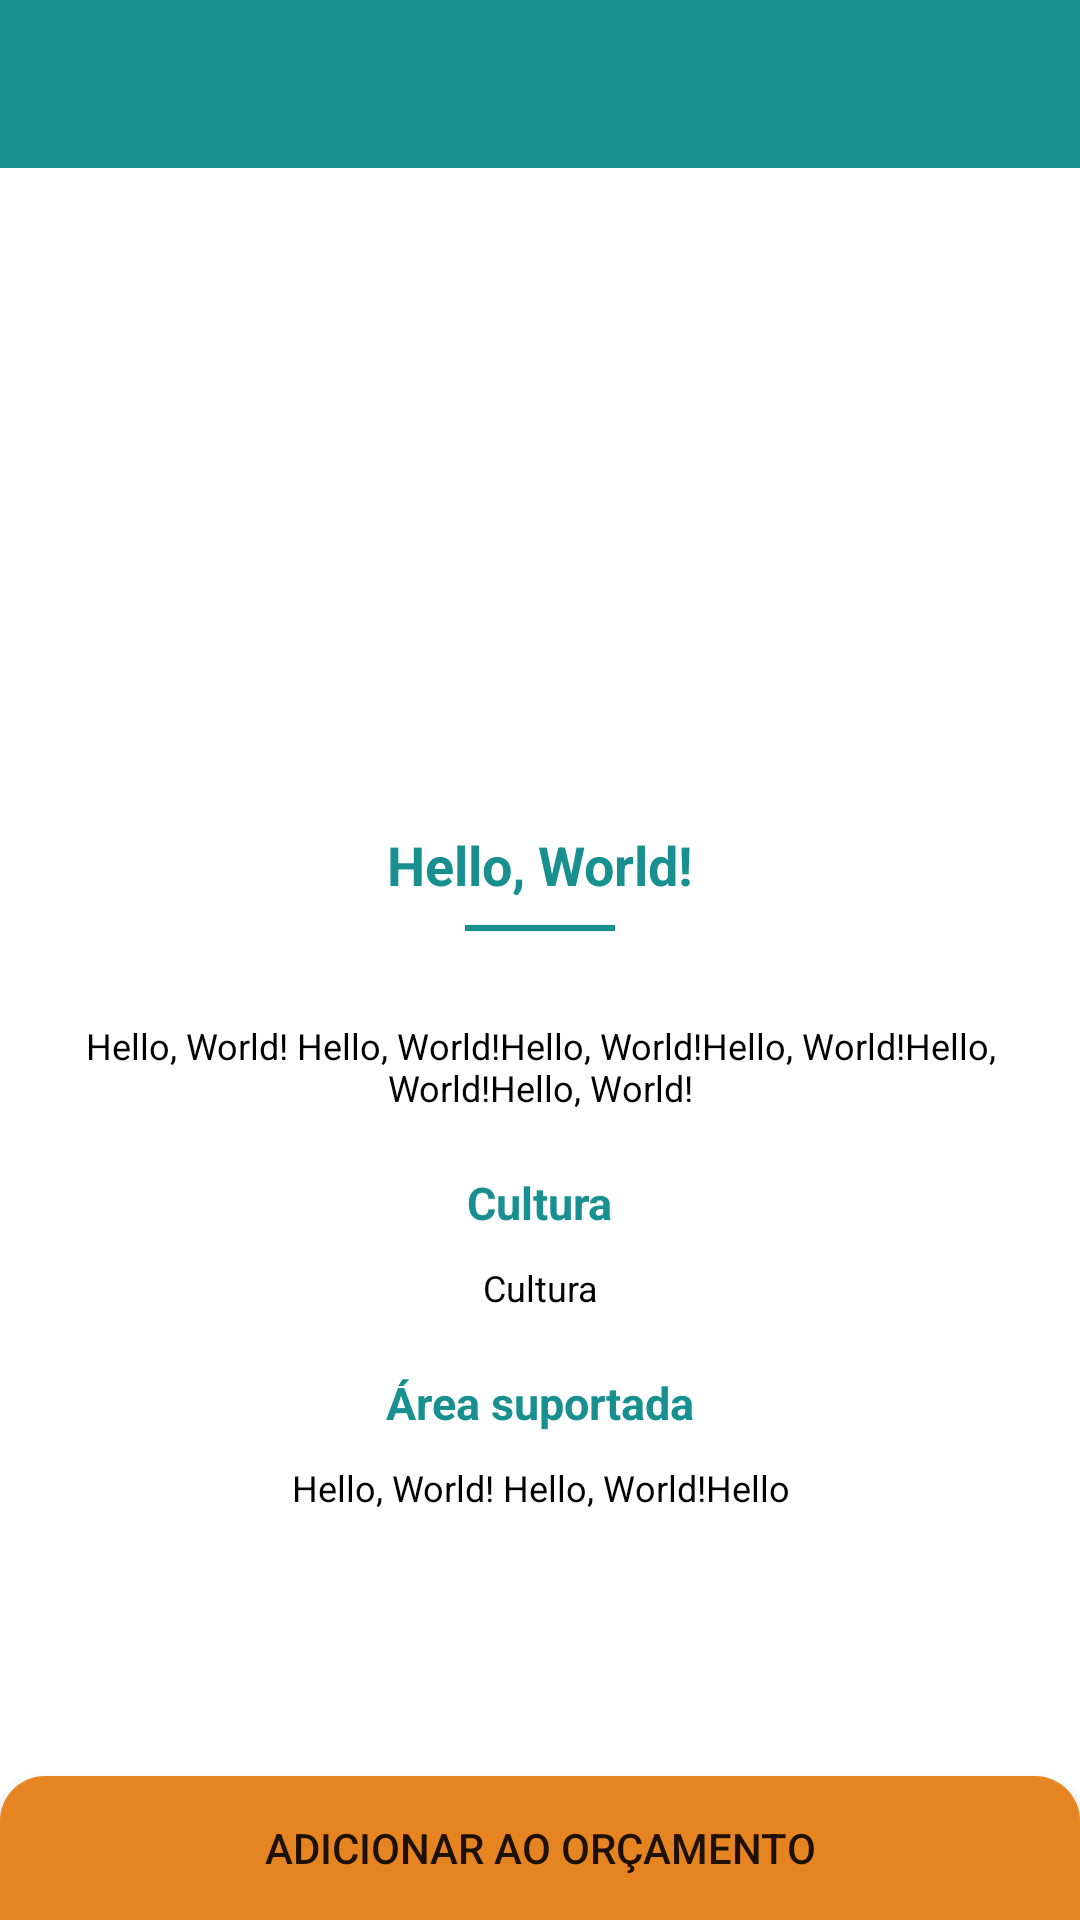

Here is an Android app screen rendered from its layout file. Give the layout XML and the strings, colors and styles it references.
<!-- AndroidManifest.xml: application theme Theme.Kotlintrevo -->
<!-- res/layout/details_fragment.xml -->
<?xml version="1.0" encoding="utf-8"?>
<androidx.constraintlayout.widget.ConstraintLayout xmlns:android="http://schemas.android.com/apk/res/android"
    xmlns:app="http://schemas.android.com/apk/res-auto"
    xmlns:tools="http://schemas.android.com/tools"
    android:layout_width="match_parent"
    android:layout_height="match_parent"
    tools:context=".activity.DetailsProductActivity">

    <LinearLayout
        android:id="@+id/toolBar"
        android:layout_width="match_parent"
        android:layout_height="?actionBarSize"
        android:background="@color/colorprimary"
        android:gravity="center_vertical"
        android:orientation="horizontal"
        android:paddingStart="15dp"
        android:paddingEnd="15dp"
        app:layout_constraintTop_toTopOf="parent">

        <ImageView
            android:id="@+id/imageMenu"
            android:layout_width="30dp"
            android:layout_height="30dp"
            android:contentDescription="@string/app_name"
            android:src="@drawable/baseline_arrow_back_24"
            android:onClick="DetailToMain"
            />

    </LinearLayout>

    <androidx.constraintlayout.widget.ConstraintLayout
        android:id="@+id/containerDetail"
        android:layout_width="match_parent"
        android:layout_height="0dp"
        app:layout_constraintTop_toBottomOf="@id/toolBar"
        app:layout_constraintBottom_toBottomOf="parent">

        <ImageView
            android:id="@+id/imageProduct"
            android:layout_width="match_parent"
            android:layout_height="200dp"
            app:layout_constraintTop_toTopOf="@id/containerDetail"
            tools:srcCompat="@tools:sample/backgrounds/scenic"
            android:contentDescription="TODO" />


        <TextView
            android:id="@+id/titleDetail"
            android:layout_width="wrap_content"
            android:layout_height="wrap_content"
            android:text="@string/hello_world"
            android:textSize="18sp"
            app:layout_constraintTop_toBottomOf="@id/imageProduct"
            app:layout_constraintStart_toStartOf="parent"
            app:layout_constraintEnd_toEndOf="parent"
            android:layout_marginTop="20dp"
            android:textStyle="bold"
            android:textColor="@color/colorprimary"
            />

        <View
            android:layout_width="50dp"
            android:layout_height="2dp"
            android:background="@color/colorprimary"
            android:layout_marginTop="8dp"
            app:layout_constraintTop_toBottomOf="@id/titleDetail"
            app:layout_constraintStart_toStartOf="parent"
            app:layout_constraintEnd_toEndOf="parent"/>

        <TextView
            android:id="@+id/descriptionDetail"
            android:layout_width="match_parent"
            android:layout_height="wrap_content"
            android:text="@string/hello_world_hello_world_hello_world_hello_world_hello_world_hello_world"
            android:textSize="12sp"
            app:layout_constraintTop_toBottomOf="@id/titleDetail"
            app:layout_constraintStart_toStartOf="parent"
            app:layout_constraintEnd_toEndOf="parent"
            android:layout_marginTop="40dp"
            android:layout_marginHorizontal="20dp"
            android:textColor="@color/black"
            android:textAlignment="center"
            />

        <TextView
            android:id="@+id/titleCulture"
            android:layout_width="wrap_content"
            android:layout_height="wrap_content"
            android:text="@string/cultura"
            android:textSize="15sp"
            app:layout_constraintTop_toBottomOf="@id/descriptionDetail"
            app:layout_constraintStart_toStartOf="parent"
            app:layout_constraintEnd_toEndOf="parent"
            android:layout_marginTop="20dp"
            android:textColor="@color/colorprimary"
            android:textStyle="bold"
            />

        <TextView
            android:id="@+id/infoCulture"
            android:layout_width="match_parent"
            android:layout_height="wrap_content"
            android:text="@string/infocuture"
            android:textSize="12sp"
            app:layout_constraintTop_toBottomOf="@id/titleCulture"
            app:layout_constraintStart_toStartOf="parent"
            app:layout_constraintEnd_toEndOf="parent"
            android:layout_marginTop="10dp"
            android:layout_marginHorizontal="20dp"
            android:textColor="@color/black"
            android:textAlignment="center"
            />

        <TextView
            android:id="@+id/titleArea"
            android:layout_width="wrap_content"
            android:layout_height="wrap_content"
            android:text="@string/area_suportada"
            android:textSize="15sp"
            app:layout_constraintTop_toBottomOf="@id/infoCulture"
            app:layout_constraintStart_toStartOf="parent"
            app:layout_constraintEnd_toEndOf="parent"
            android:layout_marginTop="20dp"
            android:textColor="@color/colorprimary"
            android:textStyle="bold"
            />

        <TextView
            android:id="@+id/infoArea"
            android:layout_width="match_parent"
            android:layout_height="wrap_content"
            android:text="Hello, World! Hello, World!Hello"
            android:textSize="12dp"
            app:layout_constraintTop_toBottomOf="@id/titleArea"
            app:layout_constraintStart_toStartOf="parent"
            app:layout_constraintEnd_toEndOf="parent"
            android:layout_marginTop="10dp"
            android:layout_marginHorizontal="20dp"
            android:textColor="@color/black"
            android:textAlignment="center"
            />

        <androidx.appcompat.widget.AppCompatButton
            android:id="@+id/buttonAddToBudget"
            android:layout_width="match_parent"
            android:layout_height="wrap_content"
            android:text="@string/orcamento"
            app:layout_constraintBottom_toBottomOf="parent"
            android:background="@drawable/background_button"
            />

    </androidx.constraintlayout.widget.ConstraintLayout>

</androidx.constraintlayout.widget.ConstraintLayout>
<!-- resources referenced by this layout -->
<resources>
  <color name="black">#000000</color>
  <color name="colorprimary">#199090</color>
  <!-- drawable background_button (drawable) -->
  <?xml version="1.0" encoding="utf-8"?>
  <shape xmlns:android="http://schemas.android.com/apk/res/android" android:shape="rectangle" >
  
      <corners android:topLeftRadius="15dp"
          android:topRightRadius="15dp"
          android:bottomLeftRadius="0dp"
          android:bottomRightRadius="0dp" />
      <solid android:color="@color/colorsecundary" /> 
  
  </shape>
  <string name="app_name">TREVOMOBILE</string>
  <string name="area_suportada">Área suportada</string>
  <string name="cultura">Cultura</string>
  <string name="hello_world">Hello, World!</string>
  <string name="hello_world_hello_world_hello_world_hello_world_hello_world_hello_world">Hello, World! Hello, World!Hello, World!Hello, World!Hello, World!Hello, World!</string>
  <string name="infocuture">Cultura</string>
  <string name="orcamento">Adicionar ao orçamento</string>
  <style name="Theme.Kotlintrevo" parent="Theme.MaterialComponents.DayNight.DarkActionBar">
          
          <item name="colorPrimary">@color/purple_500</item>
          <item name="colorPrimaryVariant">@color/purple_700</item>
          <item name="colorOnPrimary">@color/white</item>
          
          <item name="colorSecondary">@color/teal_200</item>
          <item name="colorSecondaryVariant">@color/teal_700</item>
          <item name="colorOnSecondary">@color/black</item>
          
          <item name="android:statusBarColor">?attr/colorPrimaryVariant</item>
          
      </style>
  <color name="colorsecundary">#E68422</color>
  <color name="purple_500">#800080</color>
  <color name="purple_700">#4B0082</color>
  <color name="white">#FFFFFF</color>
  <color name="teal_200">#03DAC5</color>
  <color name="teal_700">#018786</color>
</resources>
